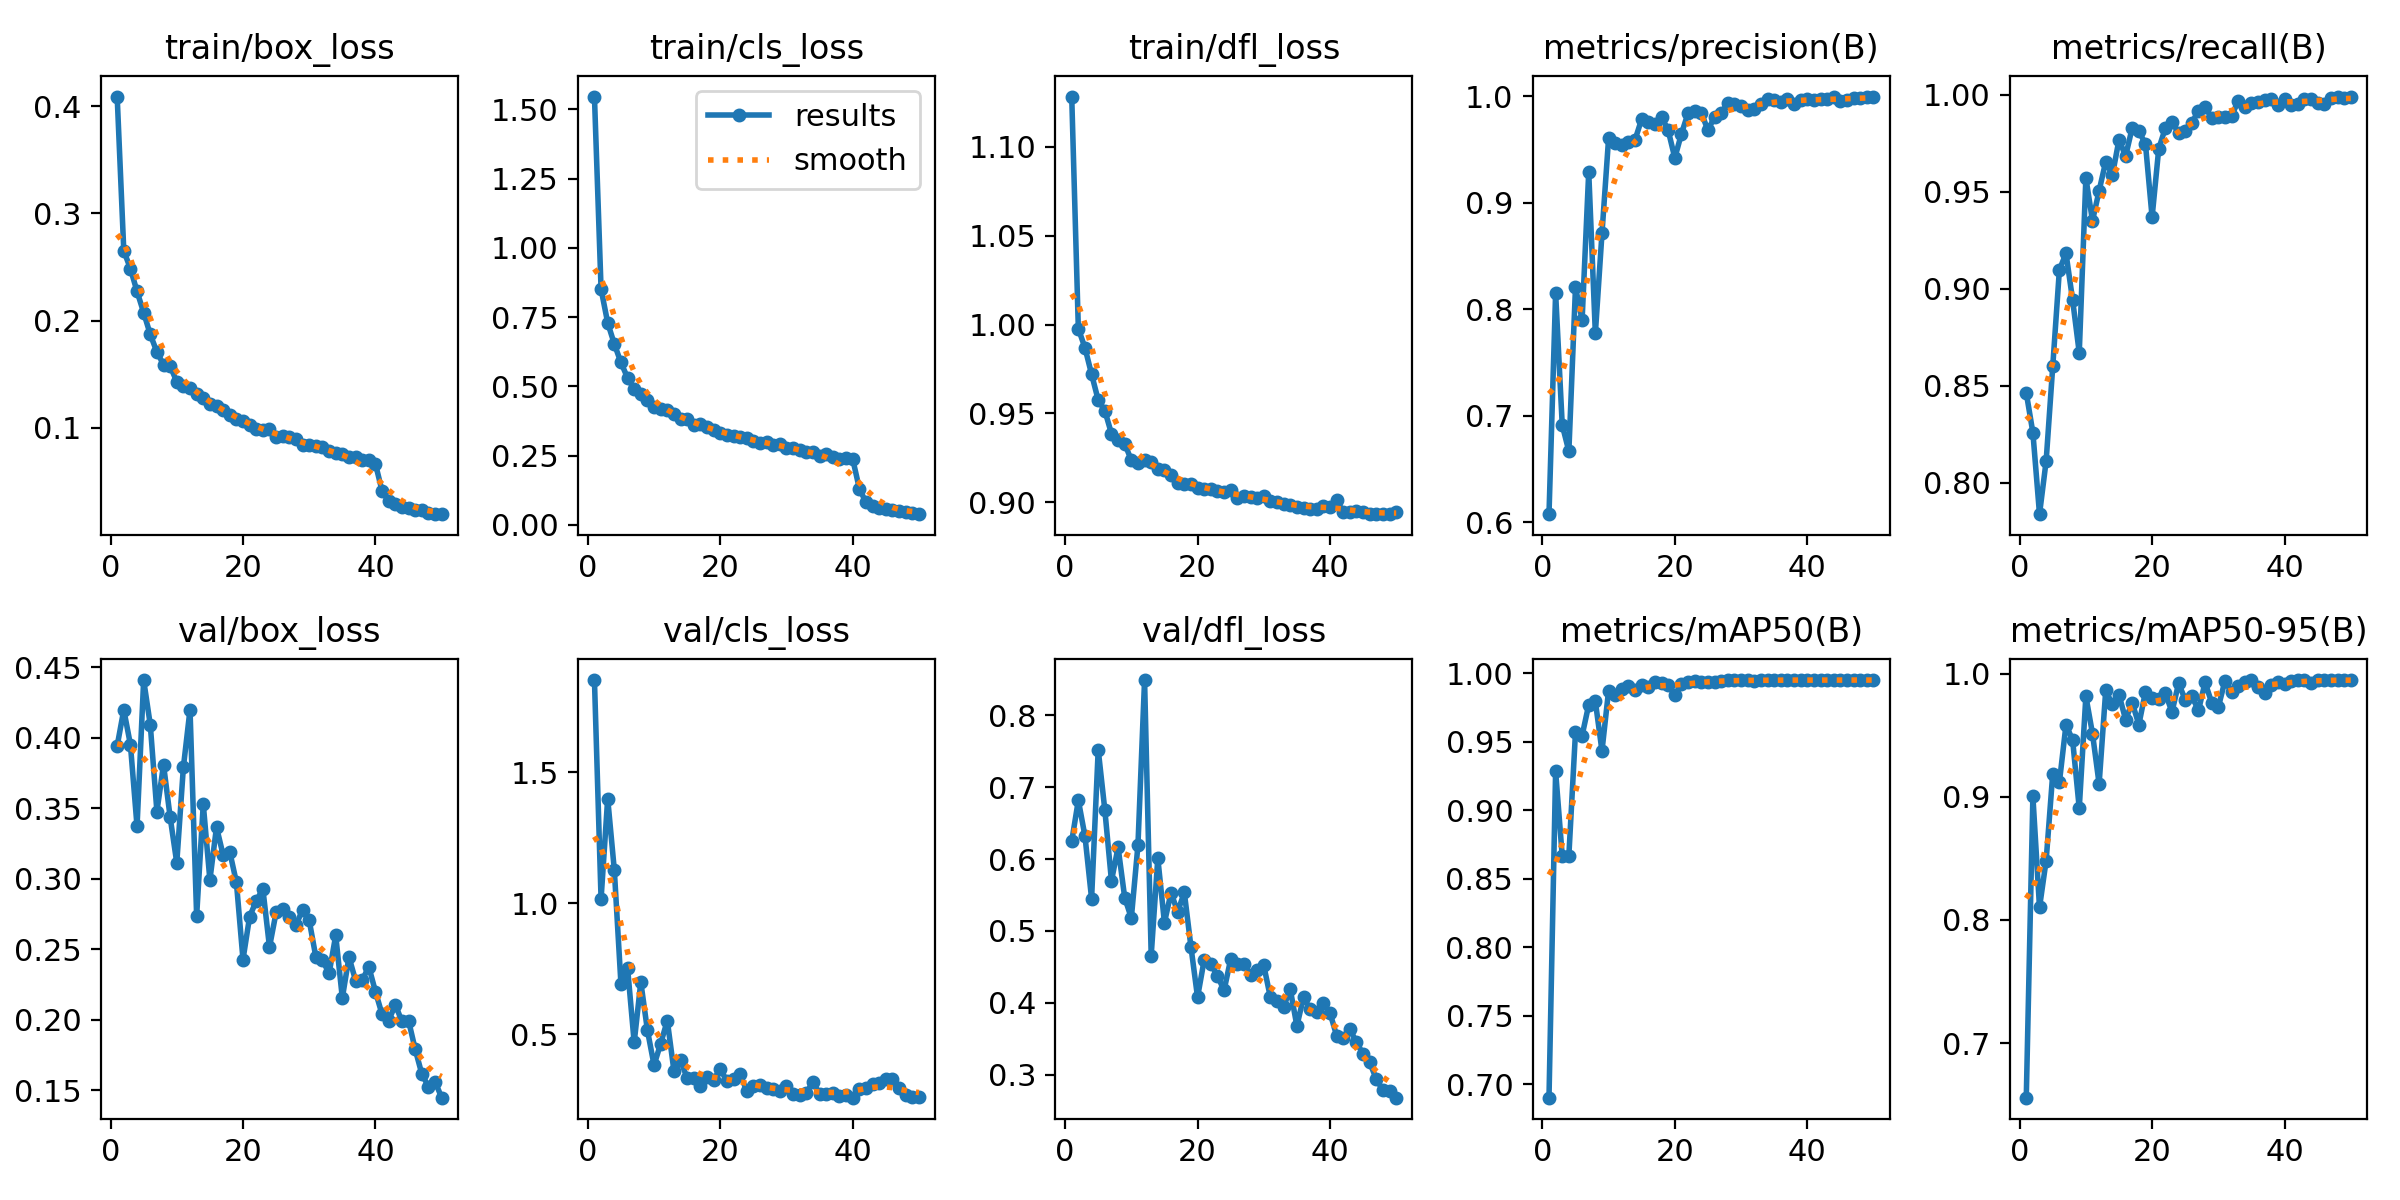

Data behind this chart, as committed beside it:
epoch, time, train/box_loss, train/cls_loss, train/dfl_loss, metrics/precision(B), metrics/recall(B), metrics/mAP50(B), metrics/mAP50-95(B), val/box_loss, val/cls_loss, val/dfl_loss, lr/pg0, lr/pg1, lr/pg2
1, 1367, 0.4089, 1.546, 1.128, 0.6077, 0.8463, 0.6902, 0.6556, 0.3941, 1.852, 0.6248, 0.0004155, 0.0004155, 0.0004155
2, 2727, 0.2651, 0.851, 0.9977, 0.8153, 0.8257, 0.9283, 0.9004, 0.4197, 1.016, 0.6819, 0.0008157, 0.0008157, 0.0008157
3, 4084, 0.2485, 0.7294, 0.987, 0.6914, 0.7837, 0.8665, 0.8102, 0.395, 1.4, 0.6321, 0.001199, 0.001199, 0.001199
4, 5442, 0.2272, 0.653, 0.9721, 0.6667, 0.8111, 0.8669, 0.8483, 0.3371, 1.127, 0.545, 0.001176, 0.001176, 0.001176
5, 6798, 0.2075, 0.5862, 0.9575, 0.8205, 0.8601, 0.9568, 0.919, 0.4408, 0.6928, 0.7523, 0.001151, 0.001151, 0.001151
6, 8151, 0.187, 0.5308, 0.9516, 0.7899, 0.9097, 0.9545, 0.9118, 0.4091, 0.7532, 0.6684, 0.001126, 0.001126, 0.001126
7, 9509, 0.1708, 0.4893, 0.9387, 0.929, 0.9183, 0.977, 0.9587, 0.3476, 0.4682, 0.5697, 0.001102, 0.001102, 0.001102
8, 10866, 0.159, 0.473, 0.9352, 0.7774, 0.8942, 0.9795, 0.9462, 0.3808, 0.6987, 0.6164, 0.001077, 0.001077, 0.001077
9, 12224, 0.1576, 0.4517, 0.933, 0.8711, 0.867, 0.9432, 0.8908, 0.3436, 0.5147, 0.5465, 0.001052, 0.001052, 0.001052
10, 13580, 0.143, 0.4242, 0.9238, 0.9606, 0.9572, 0.9873, 0.9819, 0.3112, 0.3816, 0.5179, 0.001027, 0.001027, 0.001027
11, 14937, 0.1392, 0.4172, 0.9223, 0.956, 0.9351, 0.9839, 0.9514, 0.3791, 0.4637, 0.6193, 0.001002, 0.001002, 0.001002
12, 16292, 0.1375, 0.4156, 0.9238, 0.9546, 0.9506, 0.9882, 0.9106, 0.4198, 0.5517, 0.8493, 0.0009778, 0.0009778, 0.0009778
13, 17648, 0.1319, 0.4005, 0.9228, 0.9565, 0.9657, 0.9906, 0.9867, 0.2736, 0.3605, 0.4658, 0.000953, 0.000953, 0.000953
14, 19004, 0.1279, 0.3814, 0.9185, 0.9592, 0.9586, 0.9877, 0.9752, 0.3528, 0.3998, 0.6012, 0.0009283, 0.0009283, 0.0009283
15, 20360, 0.1222, 0.381, 0.9182, 0.9786, 0.9769, 0.9917, 0.983, 0.299, 0.3324, 0.5115, 0.0009035, 0.0009035, 0.0009035
16, 31012, 0.12, 0.3594, 0.9153, 0.976, 0.9685, 0.9901, 0.9629, 0.3366, 0.3315, 0.5533, 0.0008787, 0.0008787, 0.0008787
17, 32363, 0.1169, 0.3631, 0.9109, 0.9742, 0.9831, 0.9933, 0.9766, 0.3167, 0.3018, 0.5265, 0.000854, 0.000854, 0.000854
18, 33730, 0.1121, 0.3517, 0.9102, 0.9806, 0.9814, 0.9931, 0.9588, 0.319, 0.3366, 0.5538, 0.0008293, 0.0008293, 0.0008293
19, 35096, 0.1084, 0.3425, 0.9105, 0.9678, 0.9746, 0.9913, 0.9855, 0.2975, 0.3245, 0.4782, 0.0008045, 0.0008045, 0.0008045
20, 36464, 0.1063, 0.3322, 0.9083, 0.942, 0.937, 0.9842, 0.9805, 0.2427, 0.3684, 0.4077, 0.0007797, 0.0007797, 0.0007797
21, 37836, 0.1025, 0.3249, 0.9077, 0.9647, 0.9722, 0.9918, 0.9798, 0.2731, 0.3197, 0.4596, 0.000755, 0.000755, 0.000755
22, 39208, 0.09892, 0.3224, 0.9073, 0.9841, 0.983, 0.9936, 0.9844, 0.2843, 0.3283, 0.4541, 0.0007302, 0.0007302, 0.0007302
23, 40577, 0.09791, 0.3186, 0.9061, 0.9856, 0.9861, 0.9944, 0.9691, 0.2928, 0.3459, 0.4377, 0.0007055, 0.0007055, 0.0007055
24, 41950, 0.0986, 0.3146, 0.9057, 0.9846, 0.9805, 0.9939, 0.9923, 0.2516, 0.283, 0.4171, 0.0006808, 0.0006808, 0.0006808
25, 43387, 0.09153, 0.3028, 0.907, 0.9679, 0.9813, 0.9936, 0.9791, 0.2761, 0.3008, 0.4606, 0.000656, 0.000656, 0.000656
26, 44889, 0.09278, 0.2966, 0.9023, 0.9807, 0.9857, 0.9939, 0.982, 0.2787, 0.3041, 0.454, 0.0006312, 0.0006312, 0.0006312
27, 46369, 0.09103, 0.2989, 0.9034, 0.9844, 0.9918, 0.9946, 0.9703, 0.2732, 0.2946, 0.4542, 0.0006065, 0.0006065, 0.0006065
28, 47829, 0.08931, 0.2886, 0.9029, 0.9933, 0.994, 0.9949, 0.993, 0.267, 0.2906, 0.439, 0.0005818, 0.0005818, 0.0005818
29, 49290, 0.08426, 0.2909, 0.9024, 0.993, 0.988, 0.9947, 0.9766, 0.2781, 0.2824, 0.4461, 0.000557, 0.000557, 0.000557
30, 50751, 0.08371, 0.2781, 0.9037, 0.9907, 0.9886, 0.9949, 0.9729, 0.2704, 0.3022, 0.4519, 0.0005322, 0.0005322, 0.0005322
31, 52254, 0.08353, 0.277, 0.901, 0.9875, 0.9885, 0.9947, 0.9944, 0.2445, 0.2713, 0.4074, 0.0005075, 0.0005075, 0.0005075
32, 53788, 0.0818, 0.2702, 0.9004, 0.9877, 0.9889, 0.9945, 0.9849, 0.2422, 0.2682, 0.4031, 0.0004827, 0.0004827, 0.0004827
33, 55263, 0.07844, 0.2635, 0.8991, 0.9925, 0.9971, 0.9949, 0.9899, 0.2329, 0.2765, 0.3947, 0.000458, 0.000458, 0.000458
34, 56668, 0.07626, 0.2615, 0.8987, 0.9975, 0.9936, 0.995, 0.9931, 0.2597, 0.3169, 0.4187, 0.0004332, 0.0004332, 0.0004332
35, 58069, 0.07573, 0.2505, 0.8971, 0.9967, 0.996, 0.995, 0.9949, 0.2154, 0.2706, 0.3677, 0.0004085, 0.0004085, 0.0004085
36, 59472, 0.07307, 0.2575, 0.8968, 0.9948, 0.9966, 0.9949, 0.989, 0.2445, 0.2731, 0.4077, 0.0003837, 0.0003837, 0.0003837
37, 60871, 0.07314, 0.2468, 0.8961, 0.9969, 0.9976, 0.995, 0.9847, 0.2278, 0.2761, 0.3913, 0.000359, 0.000359, 0.000359
38, 62271, 0.06979, 0.2381, 0.8965, 0.9931, 0.9979, 0.995, 0.9912, 0.2281, 0.2645, 0.3875, 0.0003343, 0.0003343, 0.0003343
39, 63672, 0.06979, 0.2431, 0.8982, 0.9964, 0.9946, 0.9949, 0.9937, 0.2376, 0.2679, 0.3999, 0.0003095, 0.0003095, 0.0003095
40, 65072, 0.06646, 0.2375, 0.8975, 0.9975, 0.9982, 0.995, 0.9914, 0.22, 0.2573, 0.3859, 0.0002848, 0.0002848, 0.0002848
41, 66524, 0.04111, 0.1311, 0.9013, 0.9962, 0.9948, 0.9949, 0.9946, 0.2039, 0.2892, 0.3541, 0.00026, 0.00026, 0.00026
42, 68407, 0.03162, 0.08142, 0.8945, 0.9972, 0.9952, 0.995, 0.9949, 0.1994, 0.296, 0.3507, 0.0002352, 0.0002352, 0.0002352
43, 70312, 0.02855, 0.06955, 0.8948, 0.9969, 0.9979, 0.995, 0.9949, 0.2107, 0.3108, 0.3629, 0.0002105, 0.0002105, 0.0002105
44, 71985, 0.02596, 0.06151, 0.8953, 0.9988, 0.998, 0.995, 0.9928, 0.1989, 0.313, 0.3452, 0.0001857, 0.0001857, 0.0001857
45, 73523, 0.0257, 0.05671, 0.8943, 0.9953, 0.9958, 0.995, 0.9948, 0.1994, 0.3271, 0.3284, 0.000161, 0.000161, 0.000161
46, 74951, 0.02382, 0.05454, 0.8933, 0.9968, 0.9954, 0.995, 0.995, 0.1791, 0.3268, 0.3168, 0.0001363, 0.0001363, 0.0001363
47, 76377, 0.0231, 0.05102, 0.8935, 0.998, 0.9985, 0.995, 0.995, 0.1616, 0.2934, 0.2935, 0.0001115, 0.0001115, 0.0001115
48, 77794, 0.02099, 0.0468, 0.8935, 0.9979, 0.9989, 0.995, 0.995, 0.1527, 0.2674, 0.2781, 8.675e-05, 8.675e-05, 8.675e-05
49, 79212, 0.01998, 0.04447, 0.8937, 0.9996, 0.9984, 0.995, 0.995, 0.1562, 0.2581, 0.2775, 6.2e-05, 6.2e-05, 6.2e-05
50, 80631, 0.01953, 0.03881, 0.8947, 0.9991, 0.9992, 0.995, 0.995, 0.1448, 0.2599, 0.2678, 3.725e-05, 3.725e-05, 3.725e-05
